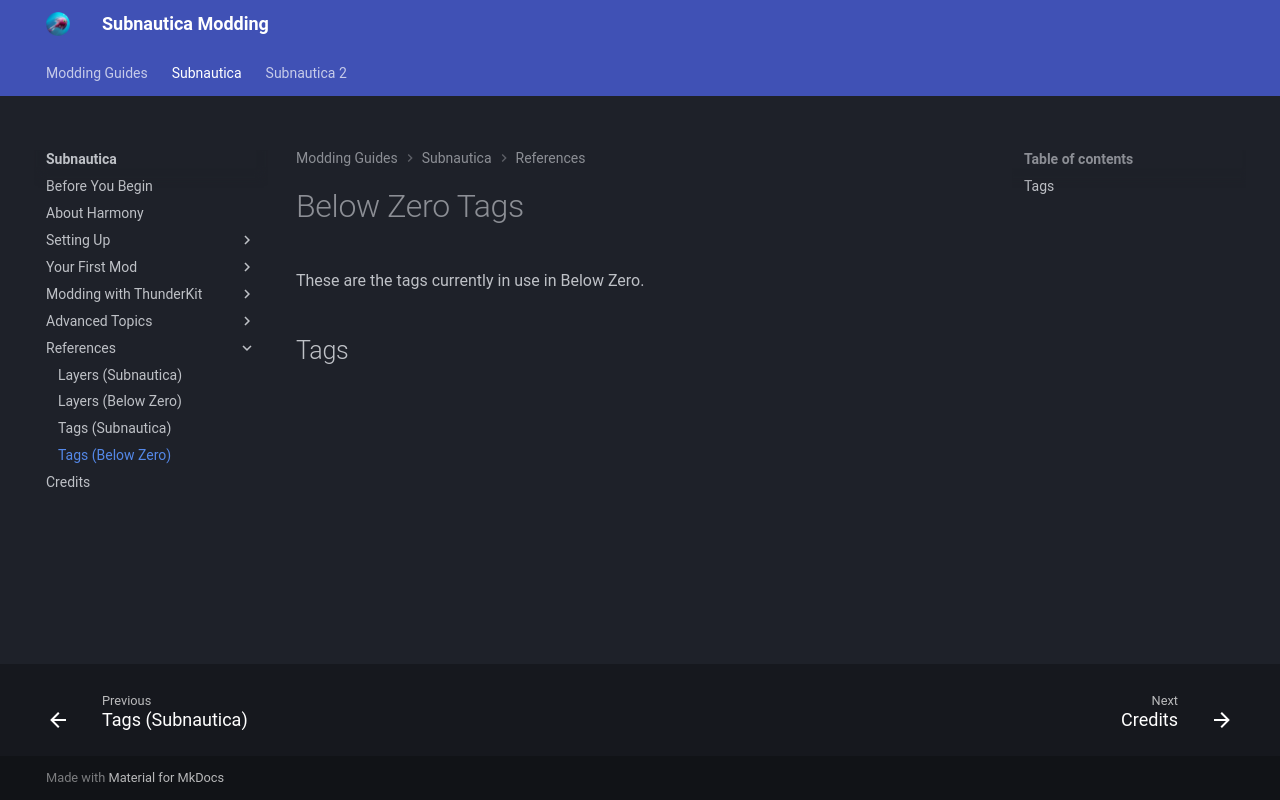

repository: mroshaw/mroshaw.github.io · page: Subnautica/references/tags-below-zero/index.html · generator: jekyll

# Below Zero Tags

These are the tags currently in use in Below Zero.

## Tags
